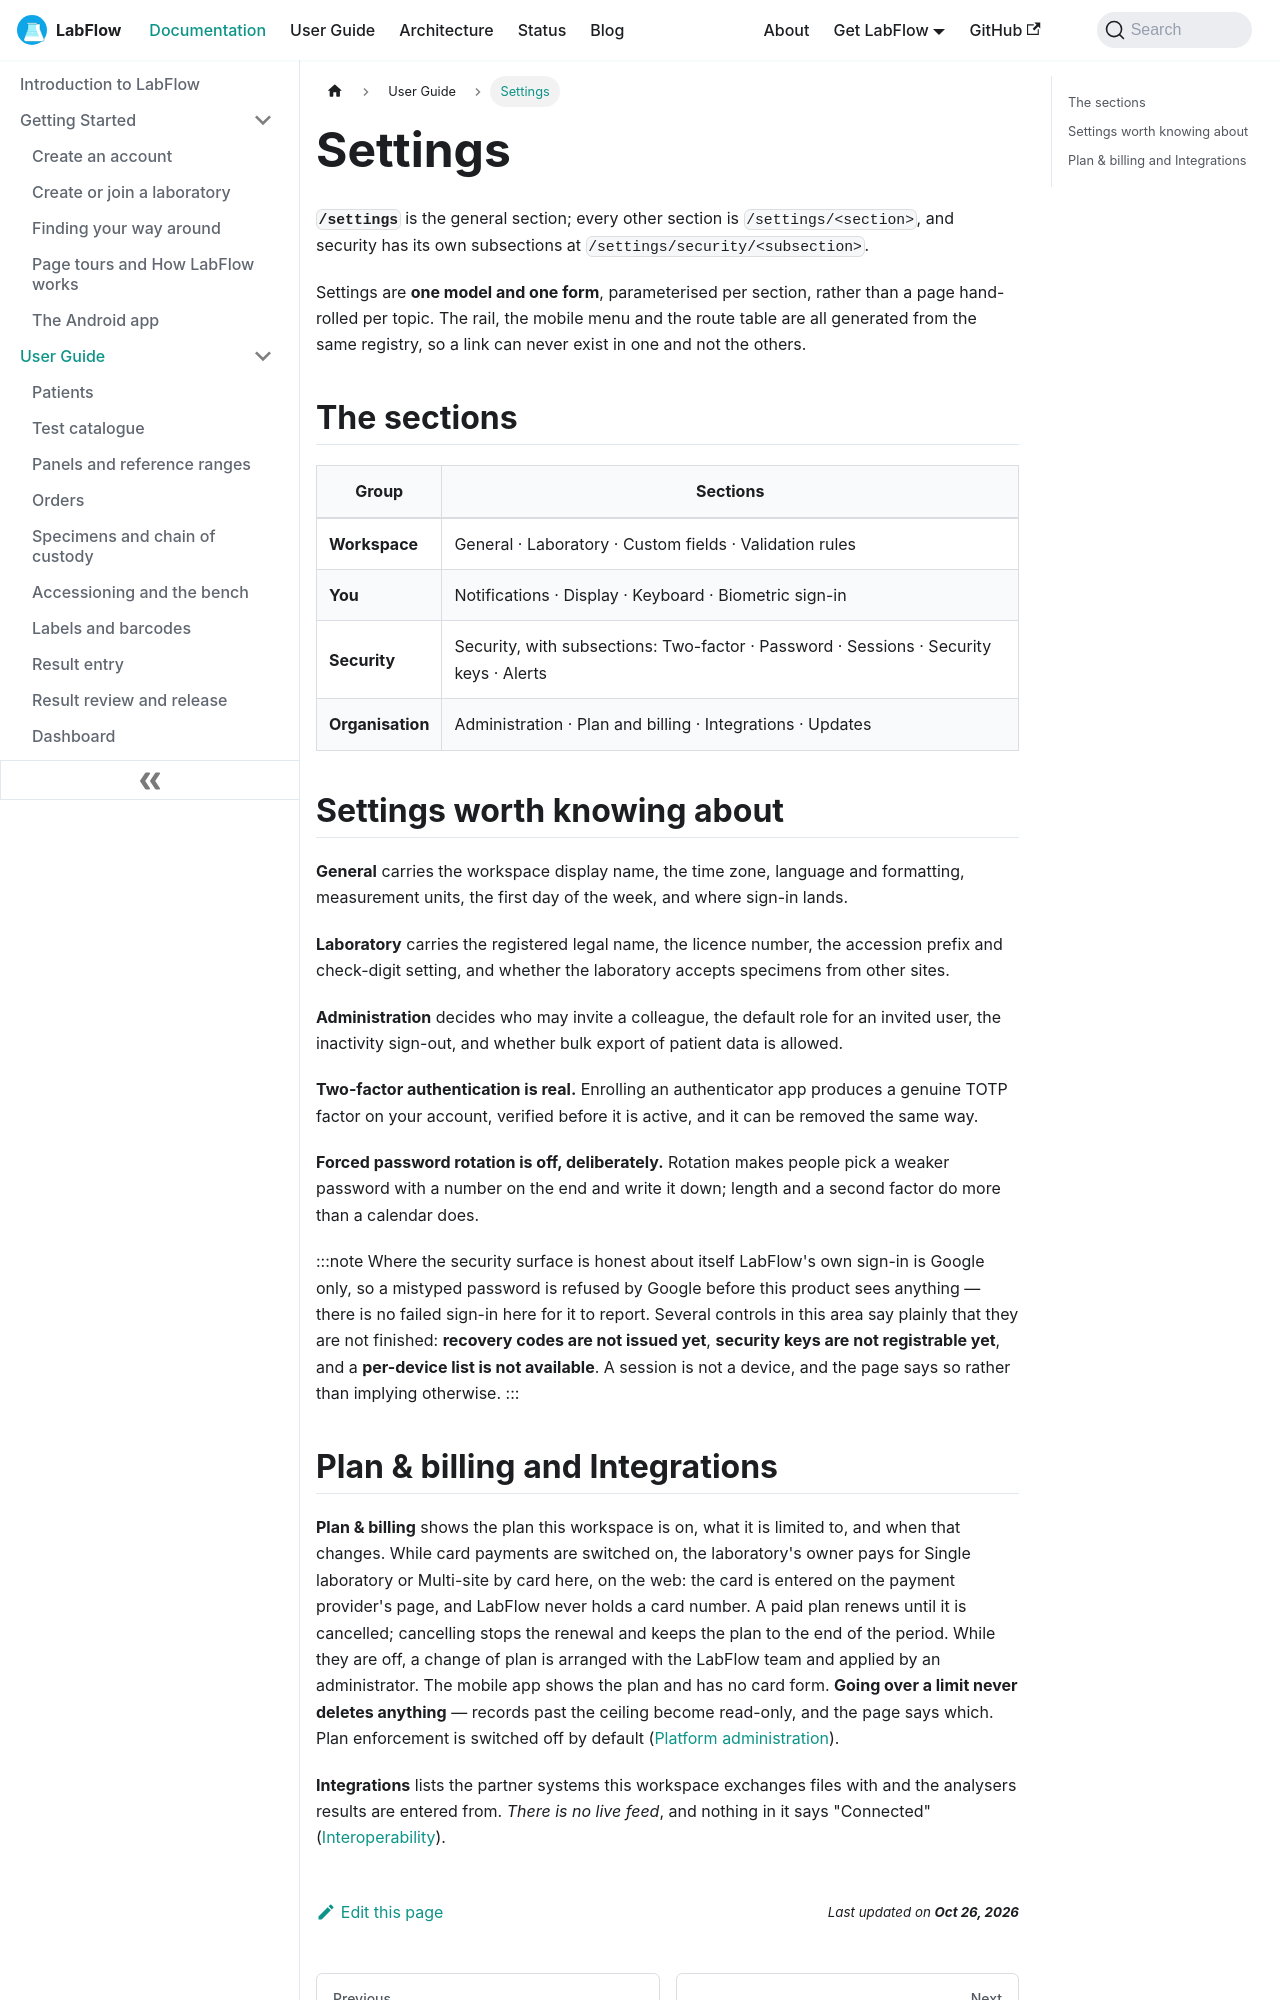

repository: aoneahsan/labflow-docs · page: docs/user-guide/settings/index.html · generator: docusaurus

---
sidebar_position: 14
slug: /user-guide/settings
title: Settings
description: LabFlow settings — one parameterised model covering workspace, personal, security and organisation sections, including MRN issuance, custom fields, validation rules and two-factor authentication.
keywords:
  - LabFlow settings
  - laboratory settings
  - two-factor authentication
  - MRN issuance
  - custom fields
image: /img/labflow-social-card.png
---

# Settings

**`/settings`** is the general section; every other section is `/settings/<section>`, and security has its own subsections at `/settings/security/<subsection>`.

Settings are **one model and one form**, parameterised per section, rather than a page hand-rolled per topic. The rail, the mobile menu and the route table are all generated from the same registry, so a link can never exist in one and not the others.

## The sections

| Group | Sections |
|---|---|
| **Workspace** | General · Laboratory · Custom fields · Validation rules |
| **You** | Notifications · Display · Keyboard · Biometric sign-in |
| **Security** | Security, with subsections: Two-factor · Password · Sessions · Security keys · Alerts |
| **Organisation** | Administration · Plan and billing · Integrations · Updates |

## Settings worth knowing about

**General** carries the workspace display name, the time zone, language and formatting, measurement units, the first day of the week, and where sign-in lands.

**Laboratory** carries the registered legal name, the licence number, the accession prefix and check-digit setting, and whether the laboratory accepts specimens from other sites.

**Administration** decides who may invite a colleague, the default role for an invited user, the inactivity sign-out, and whether bulk export of patient data is allowed.

**Two-factor authentication is real.** Enrolling an authenticator app produces a genuine TOTP factor on your account, verified before it is active, and it can be removed the same way.

**Forced password rotation is off, deliberately.** Rotation makes people pick a weaker password with a number on the end and write it down; length and a second factor do more than a calendar does.

:::note Where the security surface is honest about itself
LabFlow's own sign-in is Google only, so a mistyped password is refused by Google before this product sees anything — there is no failed sign-in here for it to report. Several controls in this area say plainly that they are not finished: **recovery codes are not issued yet**, **security keys are not registrable yet**, and a **per-device list is not available**. A session is not a device, and the page says so rather than implying otherwise.
:::
